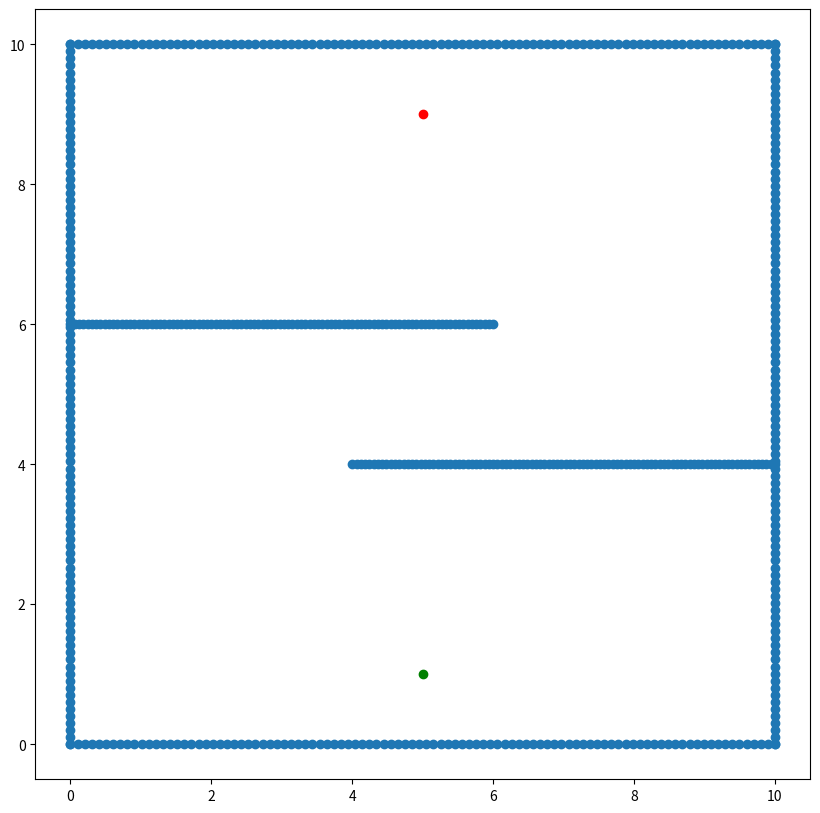

Write Python code to recreate this figure. (Note: this script raises an exception after producing the figure.)
#!/usr/bin/env python3
# -*- coding: utf-8 -*-
"""
Created on Sat Jan 18 16:05:11 2020

[redacted]
"""

import matplotlib.pyplot as plt
import numpy as np

class Room(object):
    
    def map_range_x(self, 
                    start, 
                    stop, 
                    number, 
                    y):
        
        x = np.linspace(start, stop, number)
        y = np.repeat(y, np.size(x))
        
        return np.stack((x,y), axis=-1)

    def map_range_y(self, 
                    start, 
                    stop, 
                    number, 
                    x):
        
        y = np.linspace(start, stop, number)
        x = np.repeat(x, np.size(y))
        
        return np.stack((x,y), axis=-1)

    def map_obstacle(self, 
                     left, 
                     right, 
                     points):
        
        l_x, l_y = left
        r_x, r_y = right
        res = self.map_range_x(l_x, r_x, points, l_y)
        
        return res
    
    def map_square(self, 
                   top_left, 
                   bottom_right, 
                   points):
        
        tl_x, tl_y = top_left
        br_x, br_y = bottom_right
        
        return np.concatenate((self.map_range_y(tl_y, br_y, points, tl_x),
                               self.map_range_y(tl_y, br_y, points, br_x),
                               self.map_range_x(tl_x, br_x, points, tl_y),
                               self.map_range_x(tl_x, br_x, points, br_y)))
    
    def make_room(self):
        
        walls = self.map_square((0.0,10.0), (10.0,0.0), 100)
        left_obstacle = self.map_obstacle((0.0,6.0), (6.0,6.0), 100)
        right_obstacle = self.map_obstacle((4.0,4.0), (10.0,4.0), 100)
        
        return np.concatenate((walls, right_obstacle, left_obstacle))


class Point(object):
    
    def __init__(self,
                 x,
                 y):
        self.x, self.y = x, y

class Robot(Point):
    
    def __init__(self,
                 x,
                 y,
                 heading):
        super().__init__(x, y)
        self.heading = heading
        
class Scan(object):
  
    def __init__(self, 
                 room_points,
                 robot_location,
                 robot_angle,
                 swath_number):
        
        self.room_points = room_points
        self.robot_location = robot_location
        self.robot_angle = robot_angle
        self.swath_number = swath_number
    
    def convert_room_to_polar(self):
        
        x_room, y_room = self.room_points[:, 0], self.room_points[:, 1]
        
        x_rob = np.repeat(self.robot_location[0], 
                          np.size(self.room_points, axis=0))
        y_rob = np.repeat(self.robot_location[1], 
                          np.size(self.room_points, axis=0))
        
        distance = np.sqrt(np.square(x_room-x_rob) + np.square(y_room-y_rob))
        angle = np.arctan2(y_room-y_rob, x_room-x_rob) 
        
        return np.stack((angle, distance), axis=-1)
    
    def create_swaths(self):
        
        tau = 2*np.pi
        
        angle_min_start = tau/self.swath_number/2
        angle_min_stop = tau - angle_min_start
        
        angle_min = np.linspace(angle_min_start, 
                                angle_min_stop, 
                                self.swath_number)
        
        angle_max = np.mod(angle_min + tau/self.swath_number, tau)
        
        return np.stack((angle_min, angle_max), axis=1)
    
    def closest_in_swath(self):
        
        conds = self.create_swaths()
        points = self.convert_room_to_polar()
        points_filtered = np.zeros(self.swath_number)
        
        for i in np.arange(8):
            a = np.logical_and(points[:,0] > conds[i,0],
                               points[:,0] < conds[i,1])
            points_in_swaths = np.extract(a,points)
            point_sorted = points_in_swaths[points_in_swaths[:,0].astype(int).argsort()]
            points_filtered[i] = points_sorted[0]
        
        
        return points_filtered
        

        
# Set the plot size        
plt.figure(1,figsize=(10,10))    
    
# Build the room map points
r = Room()
room = r.make_room()

# Build the robot
Robot = Robot(5.0, 1.0, 0.0)

# Build goal
Goal = Point(5.0, 9.0)

# Unzip the x-y coordinates
x, y = zip(*room)

# Plot the points
plt.scatter(x, y)  

# Plot where our robot is 
plt.scatter(Robot.x, Robot.y, color='green')

# Plot where your goal is
plt.scatter(Goal.x, Goal.y, color='red')

#  Set up a room view with a pi/4 half-angle aperture and 8 angle slices on each side of center
rv = Scan(room, (Robot.x, Robot.y), Robot.heading, 8)
b = rv.convert_room_to_polar()
a = rv.create_swaths()
b = rv.closest_in_swath()


